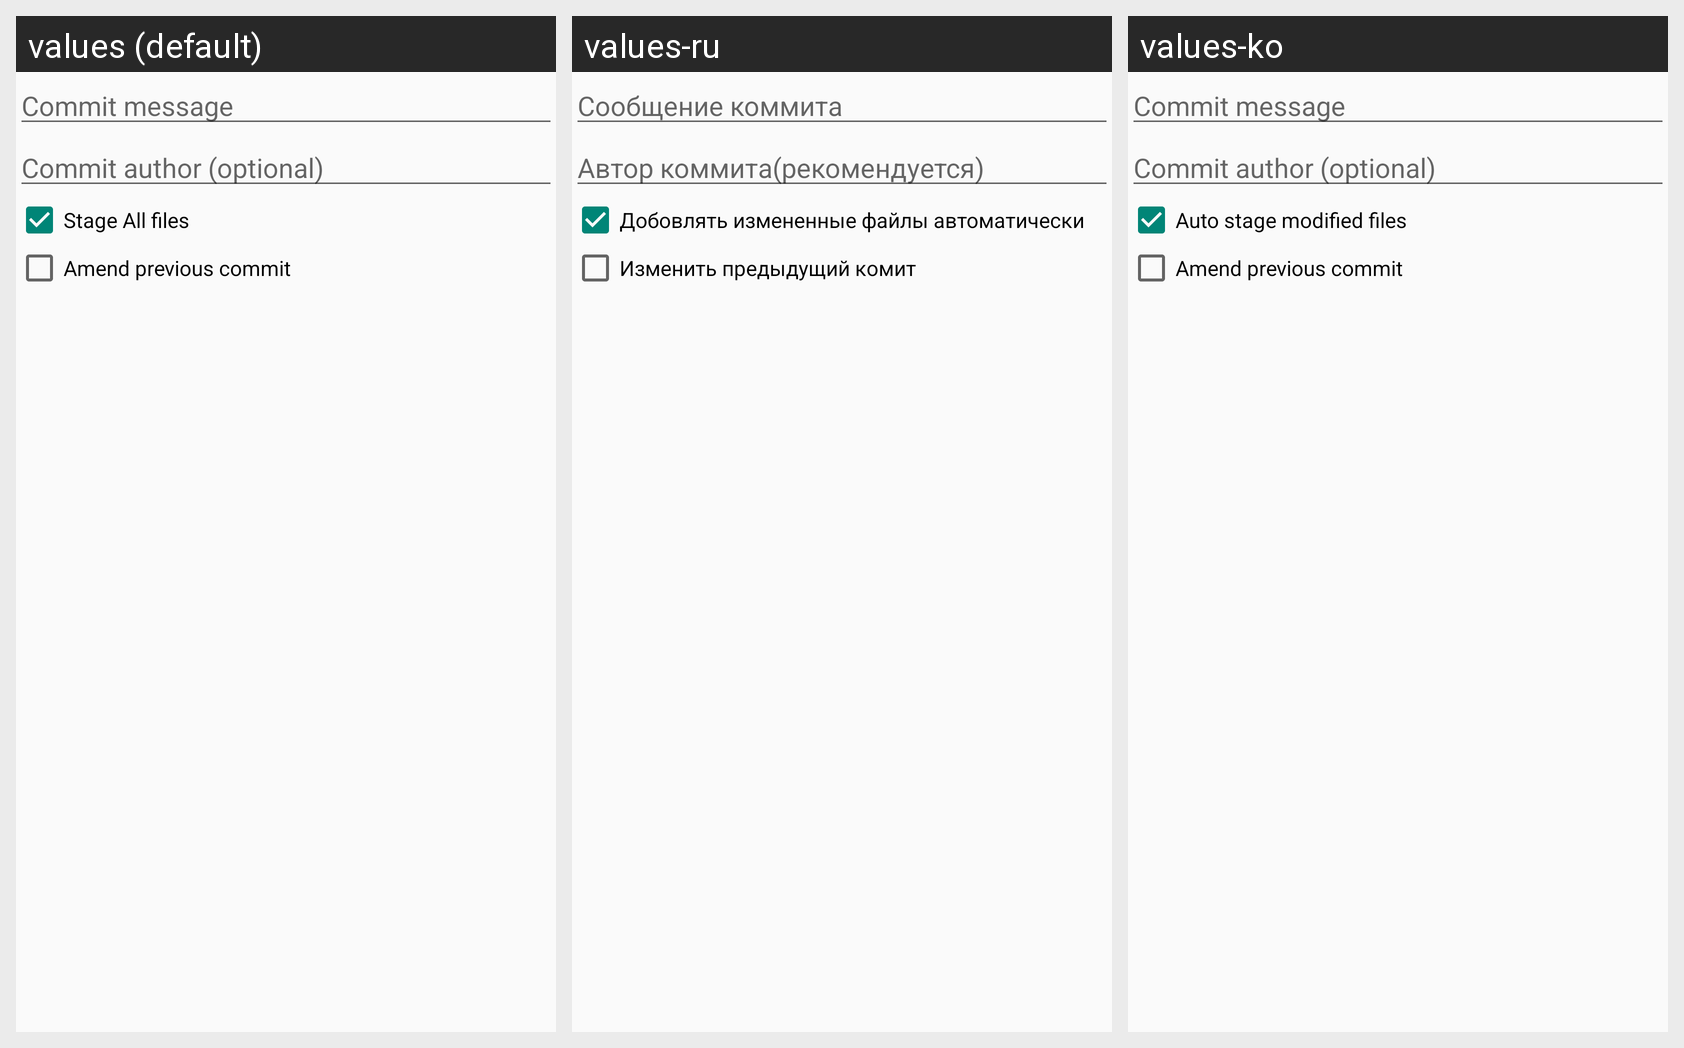

The Android screen above is rendered under several locales of the same app. Produce the string resources it draws, with the default and per-locale values.
Android screen res/layout/dialog_commit.xml rendered under 3 locales, left to right: values (default), values-ru, values-ko. Device: Nexus 5 (rendered at 1080×1920; each locale shown at half size, 540×960, under a caption strip naming it); theme AppTheme.
Other locales in the repository, not shown: values-de, values-es, values-fr, values-iw, values-ja, values-zh-rCN.
Strings drawn on this screen, with the default value and each locale's value (text and hints the layout hard-codes, and strings that could not be matched under every locale, appear in the picture but are not listed):

dialog_commit_msg_hint
  values: Commit message
  values-ru: Сообщение коммита
  values-ko: Commit message

dialog_commit_author_hint
  values: Commit author (optional)
  values-ru: Автор коммита(рекомендуется)
  values-ko: Commit author (optional)

dialog_commit_auto_stage
  values: Stage All files
  values-ru: Добовлять измененные файлы автоматически
  values-ko: Auto stage modified files

dialog_commit_is_amend
  values: Amend previous commit
  values-ru: Изменить предыдущий комит
  values-ko: Amend previous commit
